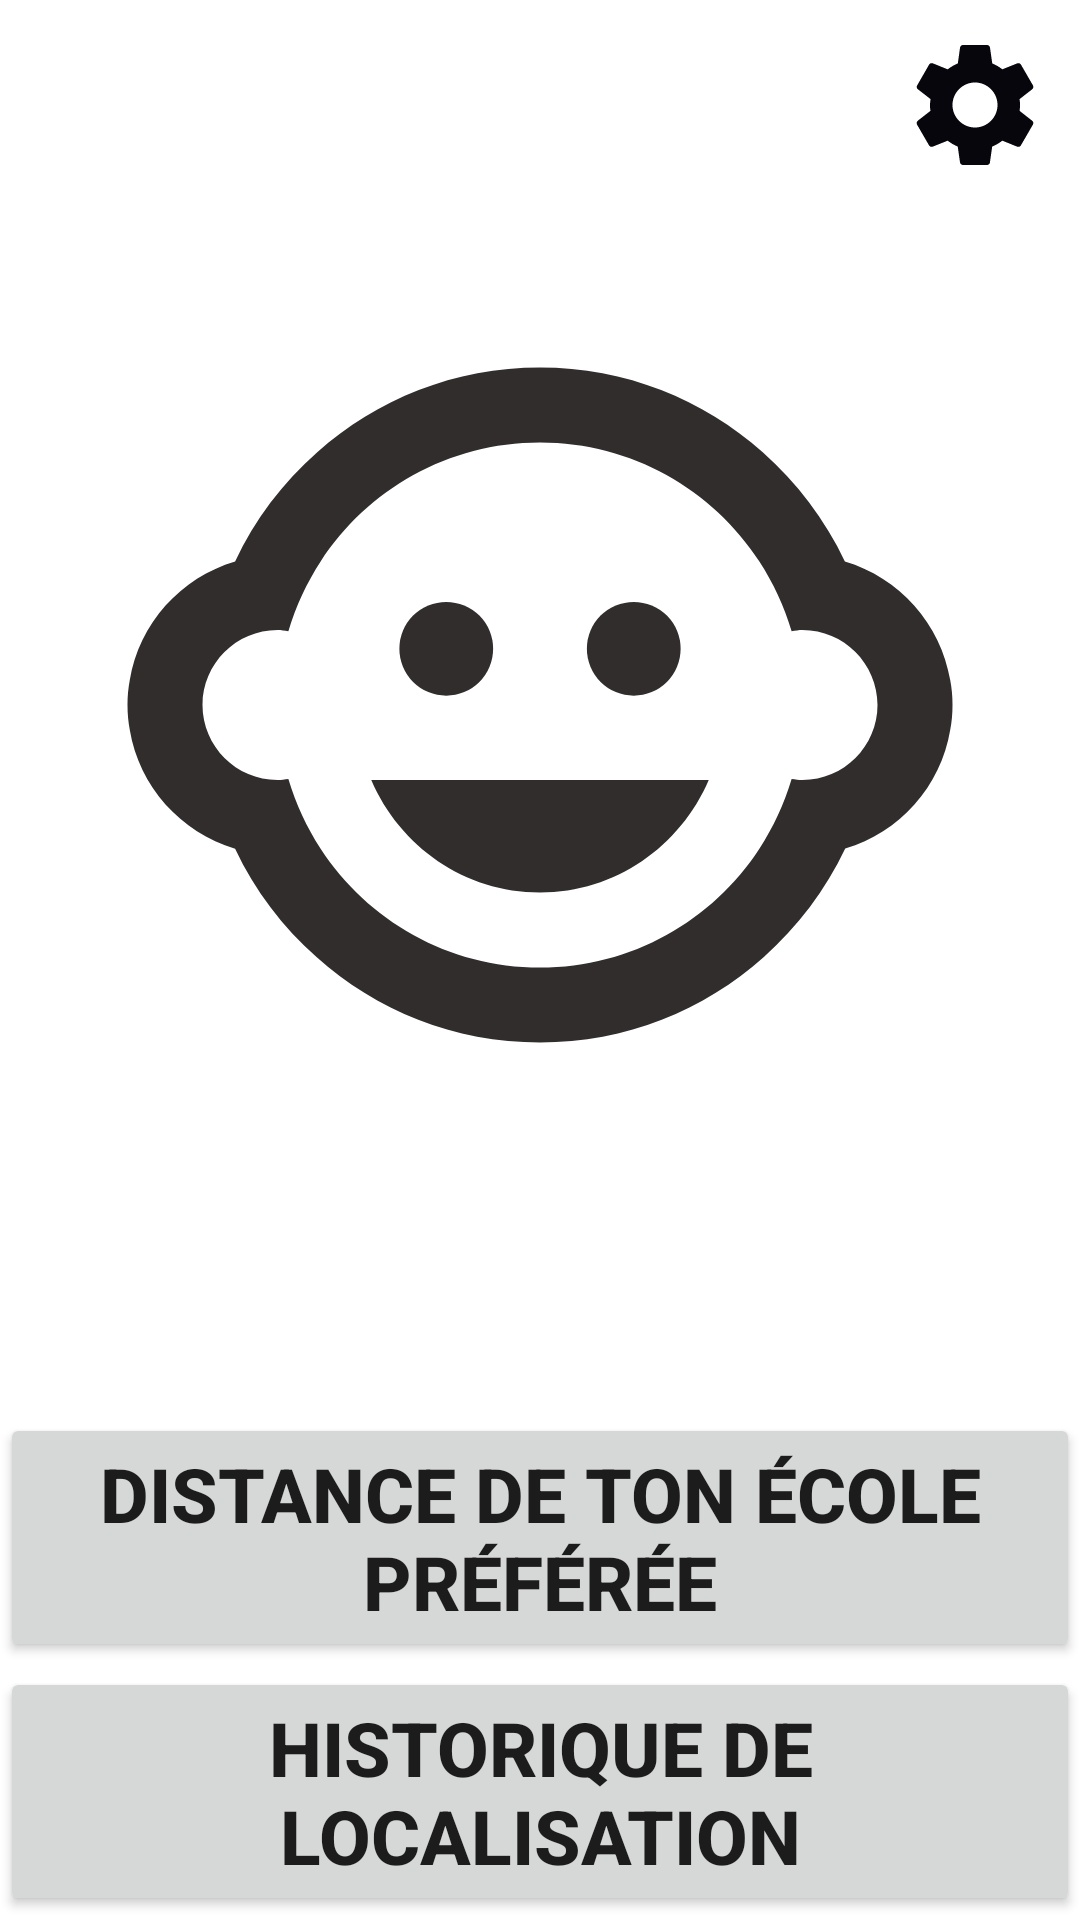

Layout XML and referenced resources for this Android screen:
<!-- AndroidManifest.xml: application theme Theme.ProjetFinal -->
<!-- res/layout/activity_main.xml -->
<?xml version="1.0" encoding="utf-8"?>
<androidx.constraintlayout.widget.ConstraintLayout xmlns:android="http://schemas.android.com/apk/res/android"
    xmlns:app="http://schemas.android.com/apk/res-auto"
    xmlns:tools="http://schemas.android.com/tools"
    android:layout_width="match_parent"
    android:layout_height="match_parent"
    tools:context=".ui.main.MainActivity">

    <ImageView
        android:id="@+id/mainIlogo"
        android:layout_width="match_parent"
        android:layout_height="@dimen/splashHeightLogo"
        app:layout_constraintBottom_toBottomOf="parent"
        app:layout_constraintEnd_toEndOf="parent"
        app:layout_constraintStart_toStartOf="parent"
        app:layout_constraintTop_toTopOf="parent"
        app:layout_constraintVertical_bias="0.25"
        app:srcCompat="@drawable/logo_child" />
    <ImageView
        android:id="@+id/mainIsettings"
        android:layout_width="50dp"
        android:layout_height="50dp"
        android:layout_margin="10dp"
        app:srcCompat="@drawable/settings"
        app:layout_constraintTop_toTopOf="parent"
        app:layout_constraintEnd_toEndOf="parent"/>

    <Button
        android:id="@+id/mainBtnLocalisation"
        android:layout_width="wrap_content"
        android:layout_height="wrap_content"
        android:text="@string/txtView_mainDistanceEseo"
        android:textSize="@dimen/TxtViewSize"
        android:textStyle="bold"
        app:layout_constraintBottom_toBottomOf="parent"
        app:layout_constraintEnd_toEndOf="parent"
        app:layout_constraintStart_toStartOf="parent"
        app:layout_constraintTop_toBottomOf="@id/mainIlogo"
        app:layout_constraintVertical_bias="0.50"/>
    <Button
        android:id="@+id/mainBtnHistoLocalisation"
        android:layout_width="wrap_content"
        android:layout_height="wrap_content"
        android:text="@string/TxtView_mainHistoLocalisation"
        android:textSize="@dimen/TxtViewSize"
        android:textStyle="bold"
        app:layout_constraintBottom_toBottomOf="parent"
        app:layout_constraintEnd_toEndOf="parent"
        app:layout_constraintStart_toStartOf="parent"
        app:layout_constraintTop_toBottomOf="@id/mainBtnLocalisation"
        app:layout_constraintVertical_bias="0.50" />
</androidx.constraintlayout.widget.ConstraintLayout>
<!-- resources referenced by this layout -->
<resources>
  <dimen name="TxtViewSize">25dp</dimen>
  <dimen name="splashHeightLogo">300dp</dimen>
  <!-- drawable logo_child (drawable) -->
  <vector android:height="24dp" android:tint="#322D2D"
      android:viewportHeight="24" android:viewportWidth="24"
      android:width="24dp" xmlns:android="http://schemas.android.com/apk/res/android">
      <path android:fillColor="@android:color/white" android:pathData="M14.5,10.5m-1.25,0a1.25,1.25 0,1 1,2.5 0a1.25,1.25 0,1 1,-2.5 0"/>
      <path android:fillColor="@android:color/white" android:pathData="M9.5,10.5m-1.25,0a1.25,1.25 0,1 1,2.5 0a1.25,1.25 0,1 1,-2.5 0"/>
      <path android:fillColor="@android:color/white" android:pathData="M22.94,12.66c0.04,-0.21 0.06,-0.43 0.06,-0.66s-0.02,-0.45 -0.06,-0.66c-0.25,-1.51 -1.36,-2.74 -2.81,-3.17 -0.53,-1.12 -1.28,-2.1 -2.19,-2.91C16.36,3.85 14.28,3 12,3s-4.36,0.85 -5.94,2.26c-0.92,0.81 -1.67,1.8 -2.19,2.91 -1.45,0.43 -2.56,1.65 -2.81,3.17 -0.04,0.21 -0.06,0.43 -0.06,0.66s0.02,0.45 0.06,0.66c0.25,1.51 1.36,2.74 2.81,3.17 0.52,1.11 1.27,2.09 2.17,2.89C7.62,20.14 9.71,21 12,21s4.38,-0.86 5.97,-2.28c0.9,-0.8 1.65,-1.79 2.17,-2.89 1.44,-0.43 2.55,-1.65 2.8,-3.17zM19,14c-0.1,0 -0.19,-0.02 -0.29,-0.03 -0.2,0.67 -0.49,1.29 -0.86,1.86C16.6,17.74 14.45,19 12,19s-4.6,-1.26 -5.85,-3.17c-0.37,-0.57 -0.66,-1.19 -0.86,-1.86 -0.1,0.01 -0.19,0.03 -0.29,0.03 -1.1,0 -2,-0.9 -2,-2s0.9,-2 2,-2c0.1,0 0.19,0.02 0.29,0.03 0.2,-0.67 0.49,-1.29 0.86,-1.86C7.4,6.26 9.55,5 12,5s4.6,1.26 5.85,3.17c0.37,0.57 0.66,1.19 0.86,1.86 0.1,-0.01 0.19,-0.03 0.29,-0.03 1.1,0 2,0.9 2,2s-0.9,2 -2,2zM7.5,14c0.76,1.77 2.49,3 4.5,3s3.74,-1.23 4.5,-3h-9z"/>
  </vector>
  <!-- drawable settings (drawable) -->
  <vector android:height="24dp" android:tint="#06060C"
      android:viewportHeight="24" android:viewportWidth="24"
      android:width="24dp" xmlns:android="http://schemas.android.com/apk/res/android">
      <path android:fillColor="@android:color/white" android:pathData="M19.14,12.94c0.04,-0.3 0.06,-0.61 0.06,-0.94c0,-0.32 -0.02,-0.64 -0.07,-0.94l2.03,-1.58c0.18,-0.14 0.23,-0.41 0.12,-0.61l-1.92,-3.32c-0.12,-0.22 -0.37,-0.29 -0.59,-0.22l-2.39,0.96c-0.5,-0.38 -1.03,-0.7 -1.62,-0.94L14.4,2.81c-0.04,-0.24 -0.24,-0.41 -0.48,-0.41h-3.84c-0.24,0 -0.43,0.17 -0.47,0.41L9.25,5.35C8.66,5.59 8.12,5.92 7.63,6.29L5.24,5.33c-0.22,-0.08 -0.47,0 -0.59,0.22L2.74,8.87C2.62,9.08 2.66,9.34 2.86,9.48l2.03,1.58C4.84,11.36 4.8,11.69 4.8,12s0.02,0.64 0.07,0.94l-2.03,1.58c-0.18,0.14 -0.23,0.41 -0.12,0.61l1.92,3.32c0.12,0.22 0.37,0.29 0.59,0.22l2.39,-0.96c0.5,0.38 1.03,0.7 1.62,0.94l0.36,2.54c0.05,0.24 0.24,0.41 0.48,0.41h3.84c0.24,0 0.44,-0.17 0.47,-0.41l0.36,-2.54c0.59,-0.24 1.13,-0.56 1.62,-0.94l2.39,0.96c0.22,0.08 0.47,0 0.59,-0.22l1.92,-3.32c0.12,-0.22 0.07,-0.47 -0.12,-0.61L19.14,12.94zM12,15.6c-1.98,0 -3.6,-1.62 -3.6,-3.6s1.62,-3.6 3.6,-3.6s3.6,1.62 3.6,3.6S13.98,15.6 12,15.6z"/>
  </vector>
  <string name="TxtView_mainHistoLocalisation">Historique de localisation</string>
  <string name="txtView_mainDistanceEseo">Distance de ton école préférée</string>
  <style name="Theme.ProjetFinal" parent="Theme.MaterialComponents.DayNight.DarkActionBar">
          
          <item name="colorPrimary">#2B2A28</item>
          <item name="colorPrimaryVariant">@color/purple_700</item>
          <item name="colorOnPrimary">@color/white</item>
          
          <item name="colorSecondary">@color/teal_200</item>
          <item name="colorSecondaryVariant">@color/teal_700</item>
          <item name="colorOnSecondary">@color/black</item>
          
          <item name="android:statusBarColor" tools:targetApi="l">?attr/colorPrimaryVariant</item>
          
      </style>
  <color name="purple_700">#FF3700B3</color>
  <color name="white">#FFFFFFFF</color>
  <color name="teal_200">#FF03DAC5</color>
  <color name="teal_700">#FF018786</color>
  <color name="black">#FF000000</color>
</resources>
